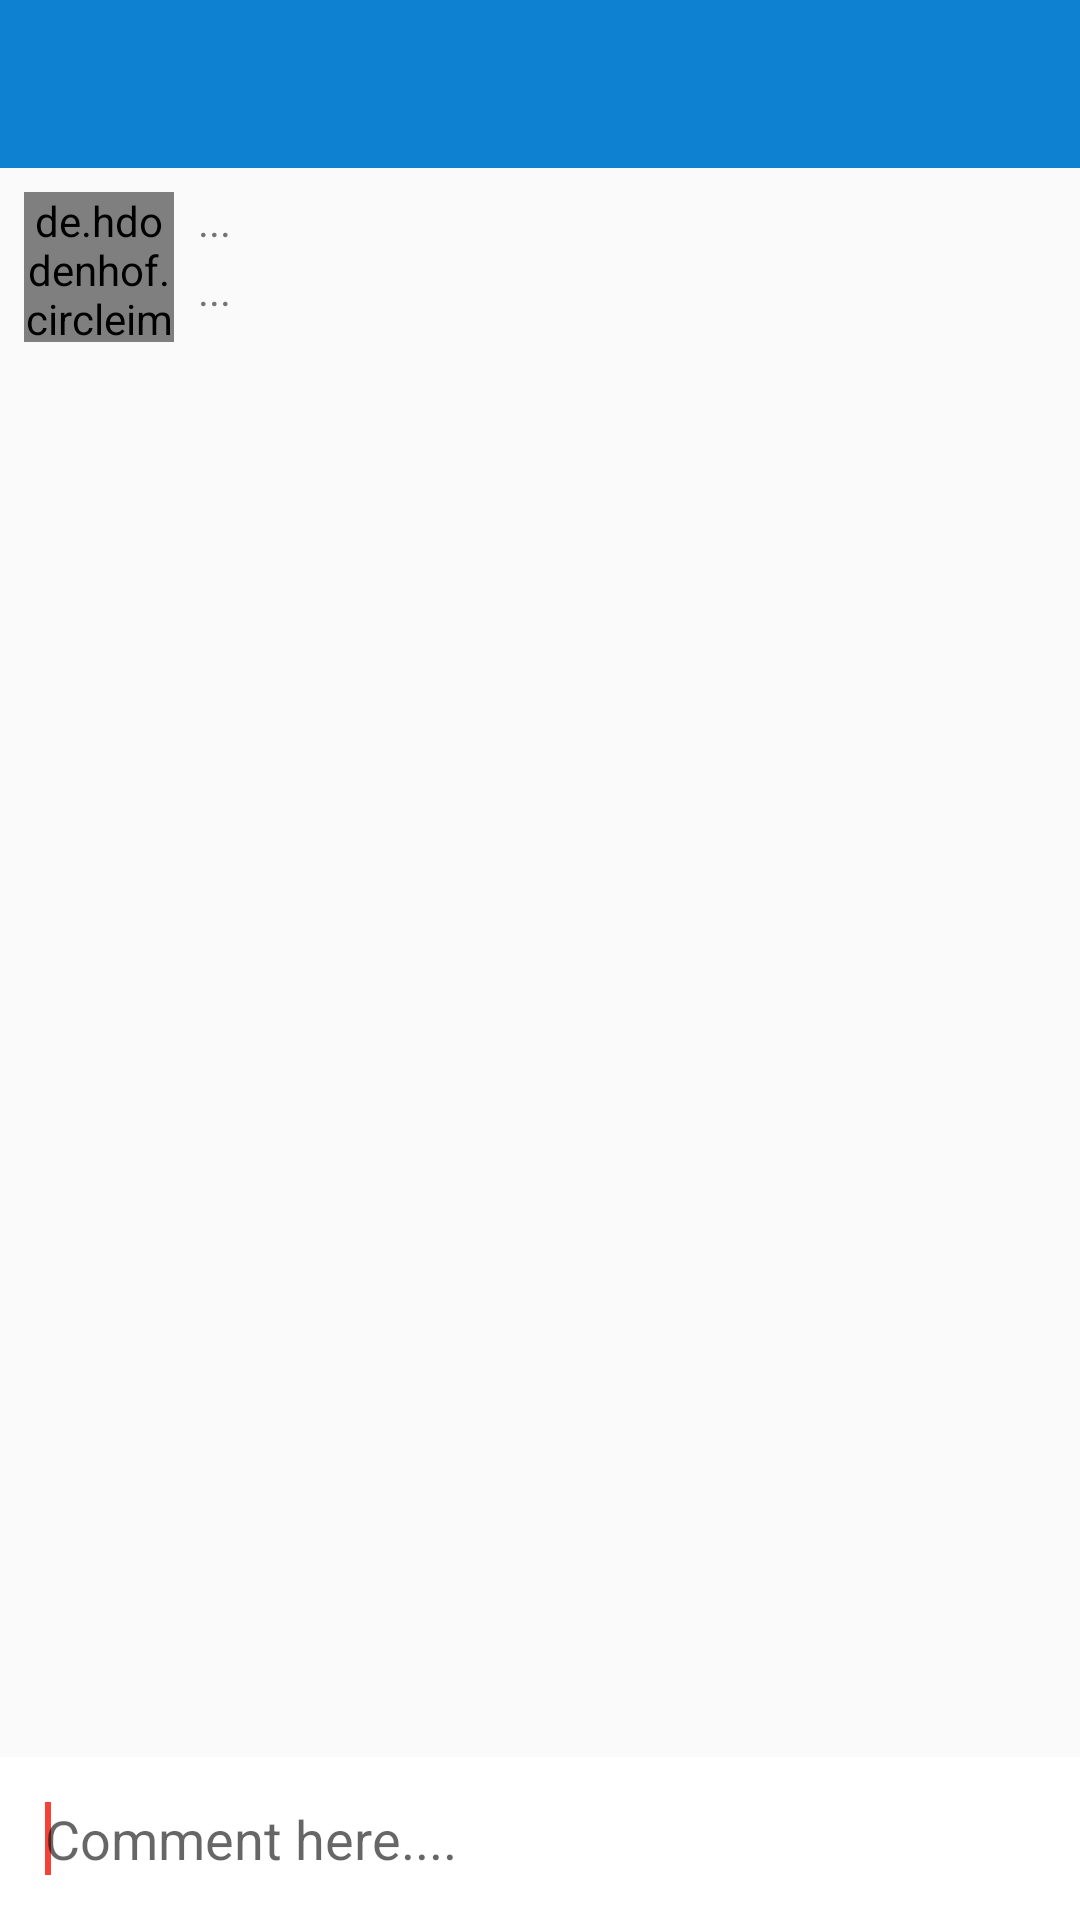

Write the Android layout XML for this screen, with the resource values it uses.
<!-- AndroidManifest.xml: application theme AppTheme -->
<!-- res/layout/activity_comment.xml -->
<?xml version="1.0" encoding="utf-8"?>
<RelativeLayout xmlns:android="http://schemas.android.com/apk/res/android"
    xmlns:app="http://schemas.android.com/apk/res-auto"
    xmlns:tools="http://schemas.android.com/tools"
    android:layout_width="match_parent"
    android:layout_height="match_parent"
    tools:context=".Menus.PostsActivity">


    <android.support.v7.widget.Toolbar
        android:id="@+id/commenttoolbar"
        android:layout_width="match_parent"
        android:layout_height="wrap_content"
        android:background="@color/colorPrimary"
        android:theme="@style/ThemeOverlay.AppCompat.Dark.ActionBar"
        app:layout_constraintEnd_toEndOf="parent"
        app:layout_constraintStart_toStartOf="parent"
        app:layout_constraintTop_toTopOf="parent"></android.support.v7.widget.Toolbar>

    <android.support.constraint.ConstraintLayout
        android:id="@+id/c_user"
        android:layout_width="match_parent"
        android:layout_height="wrap_content"
        android:layout_below="@+id/commenttoolbar"
        android:paddingBottom="8dp">

        <de.hdodenhof.circleimageview.CircleImageView
            android:id="@+id/user_foto"
            android:layout_width="50dp"
            android:layout_height="50dp"
            android:layout_marginStart="8dp"
            android:layout_marginTop="8dp"
            android:src="@drawable/profile_placeholder"
            app:layout_constraintStart_toStartOf="parent"
            app:layout_constraintTop_toTopOf="parent" />

        <TextView
            android:id="@+id/username"
            android:layout_width="wrap_content"
            android:layout_height="wrap_content"
            android:layout_marginStart="8dp"
            android:layout_marginTop="8dp"
            android:text="..."
            android:textAllCaps="true"
            app:layout_constraintStart_toEndOf="@+id/user_foto"
            app:layout_constraintTop_toTopOf="parent" />

        <TextView
            android:id="@+id/user_ket"
            android:layout_width="0dp"
            android:layout_height="wrap_content"
            android:layout_marginStart="8dp"
            android:layout_marginTop="4dp"
            android:layout_marginEnd="8dp"
            android:text="..."
            app:layout_constraintEnd_toEndOf="parent"
            app:layout_constraintStart_toEndOf="@+id/user_foto"
            app:layout_constraintTop_toBottomOf="@+id/username" />
    </android.support.constraint.ConstraintLayout>

    <android.support.v7.widget.RecyclerView
        android:id="@+id/rv_comment"
        android:layout_width="match_parent"
        android:layout_height="match_parent"
        android:layout_below="@+id/c_user"></android.support.v7.widget.RecyclerView>

    <RelativeLayout
        android:layout_width="match_parent"
        android:layout_height="wrap_content"
        android:layout_alignParentBottom="true"
        android:layout_gravity="bottom"
        android:background="@android:color/white"
        android:padding="5dp">

        <EditText
            android:id="@+id/isi_komen"
            android:layout_width="match_parent"
            android:layout_height="wrap_content"
            android:layout_toLeftOf="@+id/kirim_komen"
            android:background="@null"
            android:hint="Comment here...."
            android:inputType="textImeMultiLine"
            android:padding="10dp">

            <requestFocus />
        </EditText>

        <ImageView
            android:id="@+id/kirim_komen"
            android:layout_width="wrap_content"
            android:layout_height="wrap_content"
            android:layout_alignTop="@+id/isi_komen"
            android:layout_alignBottom="@+id/isi_komen"
            android:layout_alignParentRight="true"
            android:layout_marginTop="0dp"
            android:layout_marginRight="1dp"
            android:layout_marginBottom="0dp"
            android:paddingRight="10dp"
            app:srcCompat="@drawable/baseline_send_24" />

    </RelativeLayout>
</RelativeLayout>
<!-- resources referenced by this layout -->
<resources>
  <color name="colorPrimary">#0E81D1</color>
  <style name="AppTheme" parent="Theme.AppCompat.Light.NoActionBar">
          
          <item name="colorPrimary">@color/colorPrimary</item>
          <item name="colorPrimaryDark">@color/colorPrimaryDark</item>
          <item name="colorAccent">@color/colorAccent</item>
      </style>
  <color name="colorPrimaryDark">#0C5E94</color>
  <color name="colorAccent">#F44336</color>
</resources>
